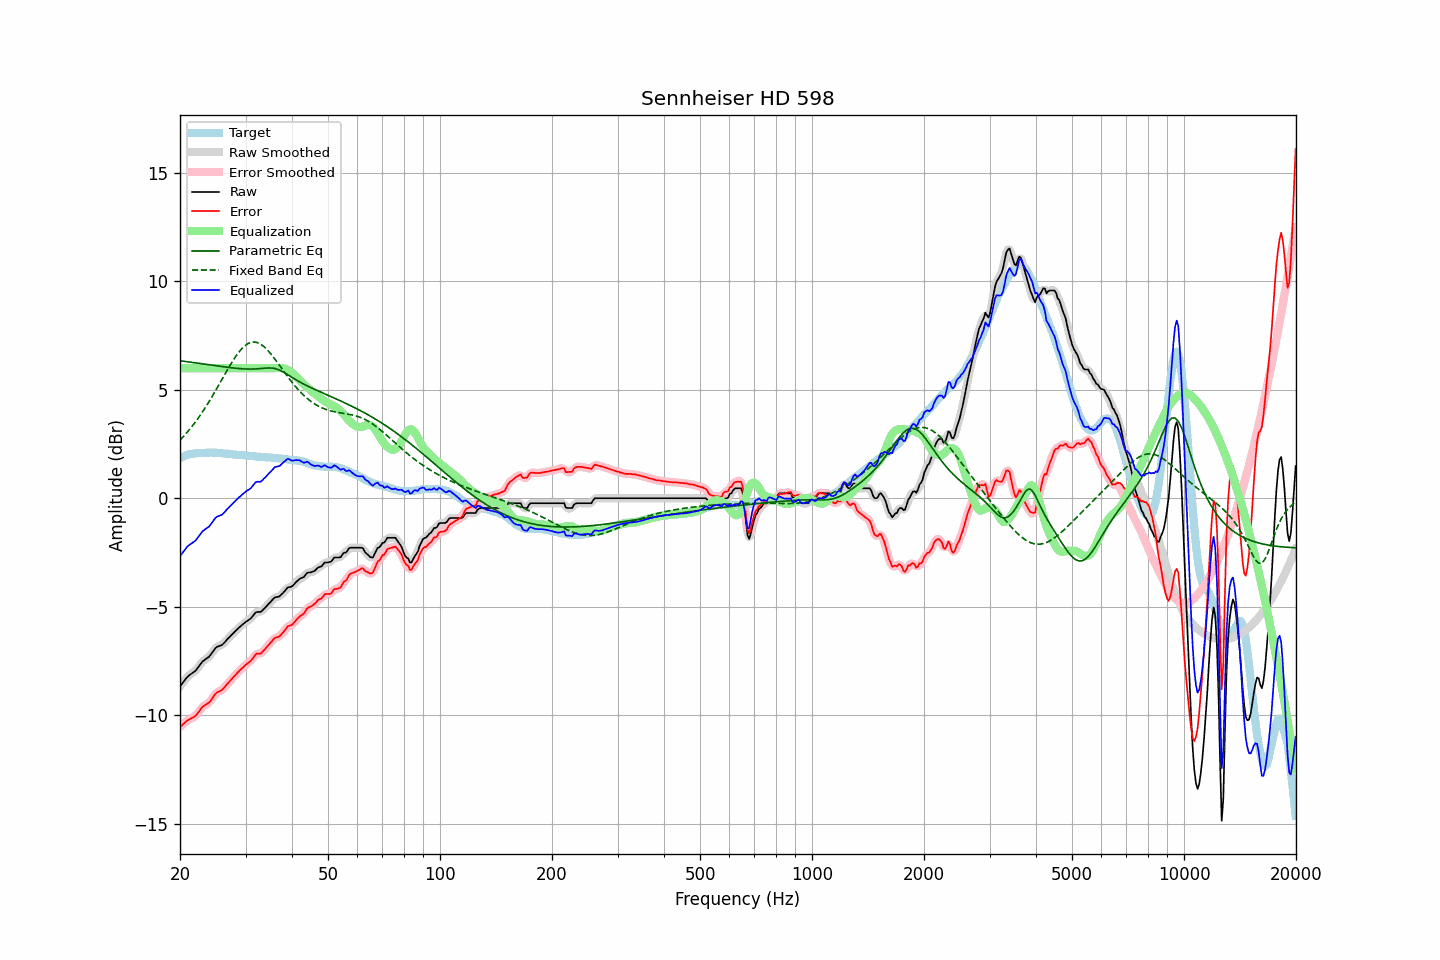

Values plotted in this chart, from the file beside it:
frequency, raw, error, smoothed, error_smoothed, equalization, parametric_eq, fixed_band_eq, equalized_raw, equalized_smoothed, target
20.00, -8.65, -10.51, -8.66, -10.52, 6.00, 6.34, 2.69, -2.65, -2.66, 1.86
20.20, -8.56, -10.46, -8.56, -10.45, 6.00, 6.33, 2.76, -2.56, -2.56, 1.90
20.40, -8.46, -10.39, -8.46, -10.39, 6.00, 6.32, 2.84, -2.46, -2.46, 1.93
20.61, -8.37, -10.33, -8.37, -10.33, 6.00, 6.31, 2.92, -2.37, -2.37, 1.96
20.81, -8.27, -10.26, -8.27, -10.27, 6.00, 6.30, 3.01, -2.27, -2.27, 1.99
21.02, -8.19, -10.21, -8.20, -10.22, 6.00, 6.29, 3.09, -2.19, -2.20, 2.02
21.23, -8.13, -10.17, -8.13, -10.17, 6.00, 6.28, 3.18, -2.13, -2.13, 2.04
21.44, -8.08, -10.13, -8.08, -10.13, 6.00, 6.27, 3.27, -2.08, -2.08, 2.05
21.66, -8.03, -10.09, -8.03, -10.10, 6.00, 6.26, 3.37, -2.03, -2.03, 2.06
21.87, -7.98, -10.05, -7.98, -10.05, 6.00, 6.25, 3.46, -1.98, -1.98, 2.07
22.09, -7.91, -9.99, -7.90, -9.98, 6.00, 6.24, 3.56, -1.91, -1.90, 2.08
22.31, -7.81, -9.90, -7.81, -9.90, 6.00, 6.23, 3.67, -1.81, -1.81, 2.09
22.54, -7.71, -9.80, -7.71, -9.80, 6.00, 6.22, 3.77, -1.71, -1.71, 2.09
22.76, -7.61, -9.70, -7.61, -9.70, 6.00, 6.21, 3.88, -1.61, -1.61, 2.09
22.99, -7.51, -9.60, -7.53, -9.62, 6.00, 6.20, 3.99, -1.51, -1.53, 2.09
23.22, -7.46, -9.56, -7.46, -9.55, 6.00, 6.19, 4.10, -1.46, -1.46, 2.10
23.45, -7.40, -9.50, -7.40, -9.50, 6.00, 6.18, 4.21, -1.40, -1.40, 2.10
23.69, -7.35, -9.46, -7.35, -9.46, 6.00, 6.17, 4.33, -1.35, -1.35, 2.11
23.92, -7.30, -9.41, -7.29, -9.40, 6.00, 6.16, 4.45, -1.30, -1.29, 2.11
24.16, -7.21, -9.33, -7.21, -9.32, 6.00, 6.15, 4.57, -1.21, -1.21, 2.12
24.40, -7.11, -9.22, -7.11, -9.22, 6.00, 6.14, 4.70, -1.11, -1.11, 2.11
24.65, -7.01, -9.12, -7.00, -9.11, 6.00, 6.13, 4.82, -1.01, -1.00, 2.10
24.89, -6.90, -9.00, -6.91, -9.02, 6.00, 6.12, 4.95, -0.90, -0.91, 2.10
25.14, -6.84, -8.94, -6.85, -8.95, 6.00, 6.11, 5.08, -0.84, -0.85, 2.10
25.39, -6.81, -8.90, -6.81, -8.90, 6.00, 6.10, 5.21, -0.81, -0.81, 2.09
25.65, -6.78, -8.87, -6.78, -8.87, 6.00, 6.09, 5.34, -0.78, -0.78, 2.09
25.91, -6.75, -8.83, -6.74, -8.83, 6.00, 6.08, 5.47, -0.75, -0.74, 2.08
26.16, -6.69, -8.76, -6.69, -8.76, 6.00, 6.07, 5.60, -0.69, -0.69, 2.07
26.43, -6.61, -8.68, -6.61, -8.68, 6.00, 6.06, 5.73, -0.61, -0.61, 2.07
26.69, -6.52, -8.58, -6.53, -8.59, 6.00, 6.05, 5.86, -0.52, -0.53, 2.06
26.96, -6.44, -8.50, -6.45, -8.50, 6.00, 6.04, 5.99, -0.44, -0.45, 2.06
27.23, -6.37, -8.42, -6.37, -8.42, 6.00, 6.03, 6.11, -0.37, -0.37, 2.05
27.50, -6.29, -8.34, -6.29, -8.34, 6.00, 6.02, 6.24, -0.29, -0.29, 2.05
27.77, -6.22, -8.25, -6.22, -8.25, 6.00, 6.01, 6.35, -0.22, -0.22, 2.03
28.05, -6.15, -8.18, -6.15, -8.17, 6.00, 6.00, 6.47, -0.15, -0.15, 2.02
28.33, -6.08, -8.09, -6.08, -8.09, 6.00, 5.99, 6.58, -0.08, -0.08, 2.01
28.62, -6.01, -8.02, -6.01, -8.01, 6.00, 5.99, 6.68, -0.01, -0.01, 2.00
28.90, -5.93, -7.93, -5.94, -7.94, 6.00, 5.98, 6.77, 0.07, 0.06, 2.00
29.19, -5.87, -7.86, -5.87, -7.86, 6.00, 5.98, 6.86, 0.13, 0.13, 1.99
29.48, -5.80, -7.80, -5.80, -7.80, 6.00, 5.97, 6.94, 0.20, 0.20, 2.00
29.78, -5.74, -7.73, -5.74, -7.73, 6.00, 5.97, 7.01, 0.26, 0.26, 1.99
30.08, -5.68, -7.66, -5.68, -7.66, 6.00, 5.96, 7.07, 0.32, 0.32, 1.98
30.38, -5.63, -7.60, -5.64, -7.60, 6.00, 5.96, 7.12, 0.37, 0.36, 1.97
30.68, -5.58, -7.55, -5.58, -7.54, 6.00, 5.96, 7.16, 0.42, 0.42, 1.96
30.99, -5.53, -7.49, -5.52, -7.48, 6.00, 5.96, 7.19, 0.47, 0.48, 1.95
31.30, -5.44, -7.39, -5.44, -7.39, 6.00, 5.96, 7.20, 0.56, 0.56, 1.95
31.61, -5.35, -7.30, -5.35, -7.29, 6.00, 5.96, 7.21, 0.65, 0.65, 1.95
31.93, -5.25, -7.19, -5.27, -7.21, 6.00, 5.97, 7.20, 0.75, 0.73, 1.94
32.24, -5.23, -7.15, -5.24, -7.17, 6.00, 5.97, 7.18, 0.77, 0.76, 1.92
32.57, -5.23, -7.15, -5.23, -7.15, 6.00, 5.98, 7.15, 0.77, 0.77, 1.92
32.89, -5.23, -7.16, -5.22, -7.13, 6.00, 5.98, 7.11, 0.77, 0.78, 1.92
33.22, -5.18, -7.09, -5.18, -7.09, 6.00, 5.99, 7.06, 0.82, 0.82, 1.91
33.55, -5.10, -7.01, -5.11, -7.02, 6.00, 6.00, 7.01, 0.90, 0.89, 1.91
33.89, -5.03, -6.93, -5.03, -6.93, 6.00, 6.00, 6.94, 0.97, 0.97, 1.90
34.23, -4.95, -6.85, -4.95, -6.84, 6.00, 6.01, 6.87, 1.05, 1.05, 1.90
34.57, -4.87, -6.76, -4.87, -6.76, 6.00, 6.01, 6.79, 1.13, 1.13, 1.88
34.92, -4.79, -6.67, -4.79, -6.67, 6.00, 6.01, 6.70, 1.21, 1.21, 1.88
35.27, -4.71, -6.59, -4.71, -6.58, 6.00, 6.01, 6.61, 1.29, 1.29, 1.88
35.62, -4.63, -6.50, -4.63, -6.50, 6.00, 6.00, 6.52, 1.37, 1.37, 1.87
35.97, -4.56, -6.43, -4.58, -6.44, 6.00, 5.98, 6.42, 1.44, 1.42, 1.87
... 635 more rows
